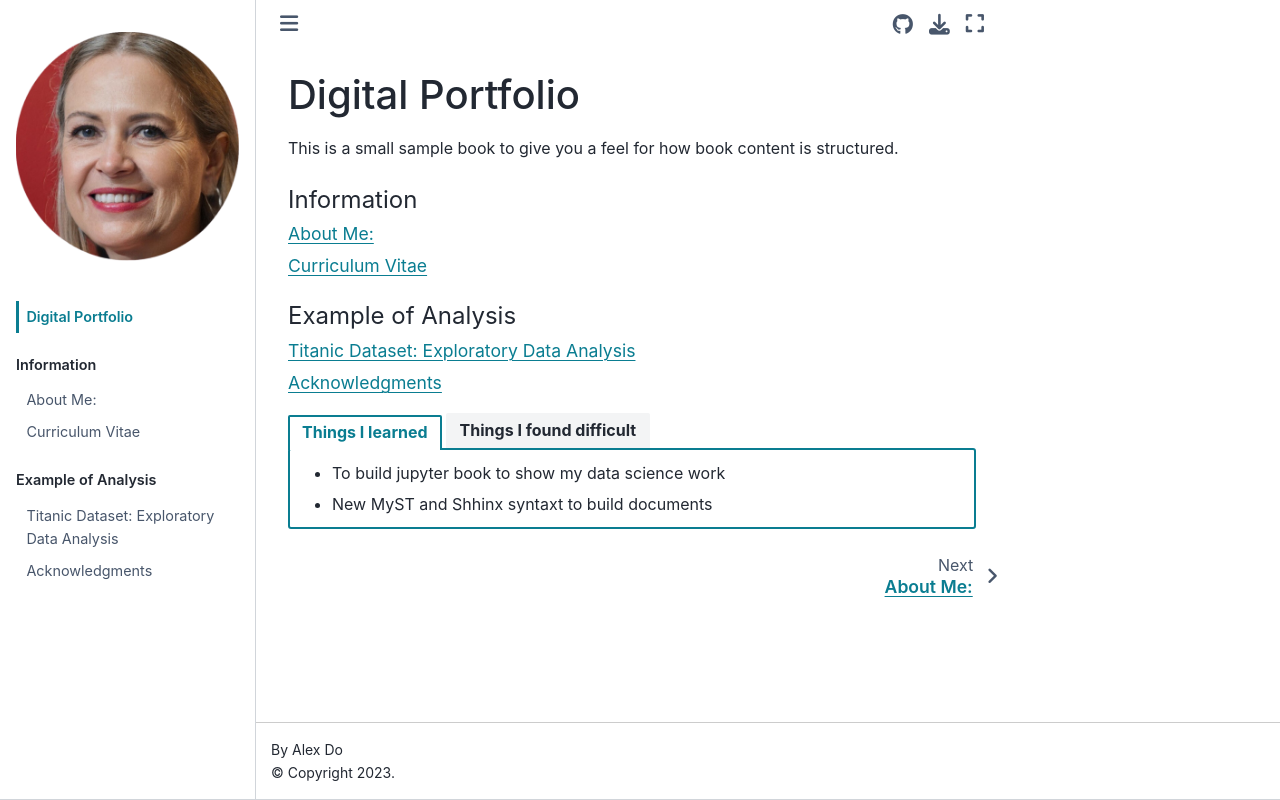

repository: spylvas/digital-portfolio · page: intro.html · generator: jekyll

# Digital Portfolio

This is a small sample book to give you a feel for how book content is
structured.

```{tableofcontents}
```

::::{tab-set}

:::{tab-item} Things I learned
- To build jupyter book to show my data science work
- New MyST and Shhinx syntaxt to build documents
:::

:::{tab-item} Things I found difficult
- Some instructions could have been a bit more specific.
:::

::::
